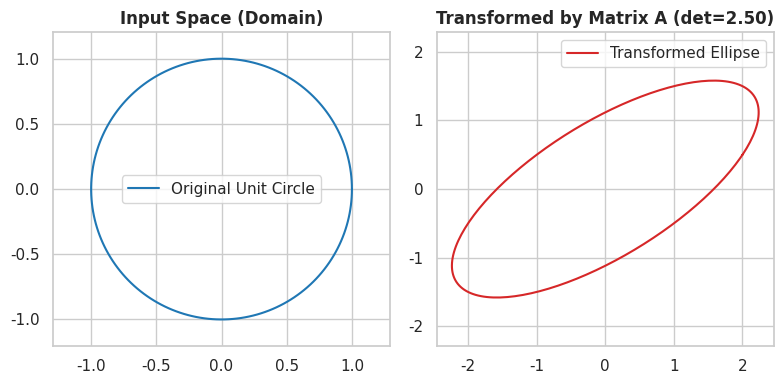
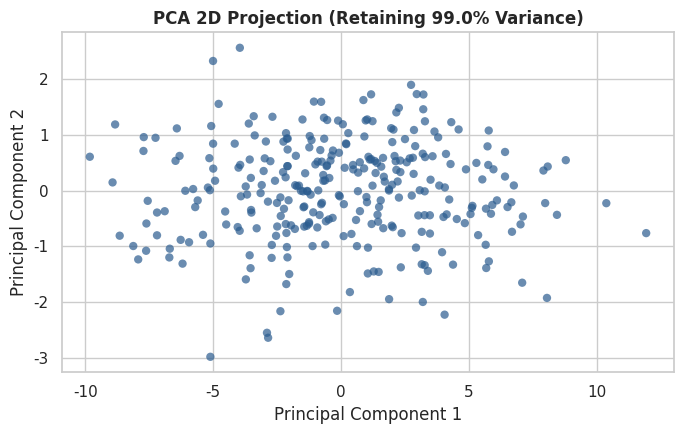

Generate these figures, in order, with matplotlib:
import numpy as np
import matplotlib.pyplot as plt
import seaborn as sns

sns.set_theme(style="whitegrid")
print(f"NumPy Version: {np.__version__}")

# Define two sample feature vectors
u = np.array([3.0, 4.0])
v = np.array([4.0, 1.0])

dot_prod = np.dot(u, v)
norm_u = np.linalg.norm(u)
norm_v = np.linalg.norm(v)
cos_theta = dot_prod / (norm_u * norm_v)
angle_deg = np.degrees(np.arccos(np.clip(cos_theta, -1.0, 1.0)))

# Vector Projection of u onto v: proj_v(u) = (u . v / ||v||^2) * v
proj_v_u = (dot_prod / (norm_v ** 2)) * v

print(f"Dot Product:      {dot_prod:.2f}")
print(f"Cosine Similarity: {cos_theta:.4f}")
print(f"Angle (degrees):   {angle_deg:.2f}°")
print(f"Projection of u on v: {proj_v_u}")

# Unit circle sampling to visualize 2D transformation
theta = np.linspace(0, 2 * np.pi, 200)
circle = np.vstack([np.cos(theta), np.sin(theta)])  # (2, 200)

# Linear transformation matrix: Shear and Scale
A = np.array([[2.0, 1.0], [0.5, 1.5]])
transformed = A @ circle

plt.figure(figsize=(8, 4))
plt.subplot(1, 2, 1)
plt.plot(circle[0], circle[1], label="Original Unit Circle", color="#1f77b4")
plt.title("Input Space (Domain)", fontweight="bold")
plt.axis("equal")
plt.legend()

plt.subplot(1, 2, 2)
plt.plot(transformed[0], transformed[1], label="Transformed Ellipse", color="#d62728")
plt.title(f"Transformed by Matrix A (det={np.linalg.det(A):.2f})", fontweight="bold")
plt.axis("equal")
plt.legend()
plt.tight_layout()
plt.show()

# Invertible matrix vs Singular matrix
A_invertible = np.array([[3.0, 1.0], [1.0, 2.0]])
A_singular = np.array([[2.0, 4.0], [1.0, 2.0]])  # Row 1 is 2 * Row 2

det_inv = np.linalg.det(A_invertible)
det_sing = np.linalg.det(A_singular)

print(f"det(A_invertible) = {det_inv:.4f} (Invertible: {not np.isclose(det_inv, 0)})")
print(f"det(A_singular)   = {det_sing:.4f} (Invertible: {not np.isclose(det_sing, 0)})")

# Compute inverse
A_inv = np.linalg.inv(A_invertible)
print("A @ A^{-1} =")
print(np.round(A_invertible @ A_inv, 6))

# Symmetric positive-definite matrix
S = np.array([[5.0, 2.0], [2.0, 3.0]])
eigenvals, eigenvecs = np.linalg.eigh(S)

# Implementing Power Iteration to extract the dominant eigenvector
b_k = np.random.randn(2)
b_k = b_k / np.linalg.norm(b_k)
for _ in range(50):
    b_next = S @ b_k
    b_k = b_next / np.linalg.norm(b_next)

dominant_eigenvalue = float(b_k.T @ S @ b_k)
print(f"Exact Largest Eigenvalue:   {eigenvals[-1]:.6f}")
print(f"Power Iteration Estimate:   {dominant_eigenvalue:.6f}")
print(f"Dominant Eigenvector:       {b_k}")

# Create synthetic low-rank signal corrupted with noise
np.random.seed(42)
rank_true = 3
A_clean = np.random.randn(50, rank_true) @ np.random.randn(rank_true, 40)
A_noisy = A_clean + 0.1 * np.random.randn(50, 40)

U, S, Vt = np.linalg.svd(A_noisy, full_matrices=False)

# Reconstruct using rank-k truncation
k = 3
A_reconstructed = (U[:, :k] * S[:k]) @ Vt[:k, :]

error_noisy = np.linalg.norm(A_noisy - A_clean, 'fro')
error_denoised = np.linalg.norm(A_reconstructed - A_clean, 'fro')
print(f"Frobenius Error (Noisy Matrix):      {error_noisy:.4f}")
print(f"Frobenius Error (Denoised Rank-{k}):   {error_denoised:.4f}")
assert error_denoised < error_noisy

# Generate correlated 3D data
np.random.seed(0)
n_samples = 300
x1 = np.random.normal(0, 3, size=n_samples)
x2 = 0.8 * x1 + np.random.normal(0, 1, size=n_samples)
x3 = 0.3 * x1 - 0.5 * x2 + np.random.normal(0, 0.5, size=n_samples)
X = np.column_stack([x1, x2, x3])

# Step 1: Center data
mu = np.mean(X, axis=0, keepdims=True)
X_centered = X - mu

# Step 2: SVD
U, S, Vt = np.linalg.svd(X_centered, full_matrices=False)

# Explained variance ratios
eigenvals = (S ** 2) / (n_samples - 1)
var_ratios = eigenvals / np.sum(eigenvals)
print(f"Explained Variance Ratios: {np.round(var_ratios, 4)}")

# Step 3: Project onto 2 principal components
W2 = Vt[:2].T  # (3, 2)
X_pca = X_centered @ W2  # (300, 2)

plt.figure(figsize=(7, 4.5))
plt.scatter(X_pca[:, 0], X_pca[:, 1], c="#2b5c8f", alpha=0.7, edgecolors="none")
plt.title(f"PCA 2D Projection (Retaining {np.sum(var_ratios[:2])*100:.1f}% Variance)", fontweight="bold")
plt.xlabel("Principal Component 1")
plt.ylabel("Principal Component 2")
plt.tight_layout()
plt.show()
